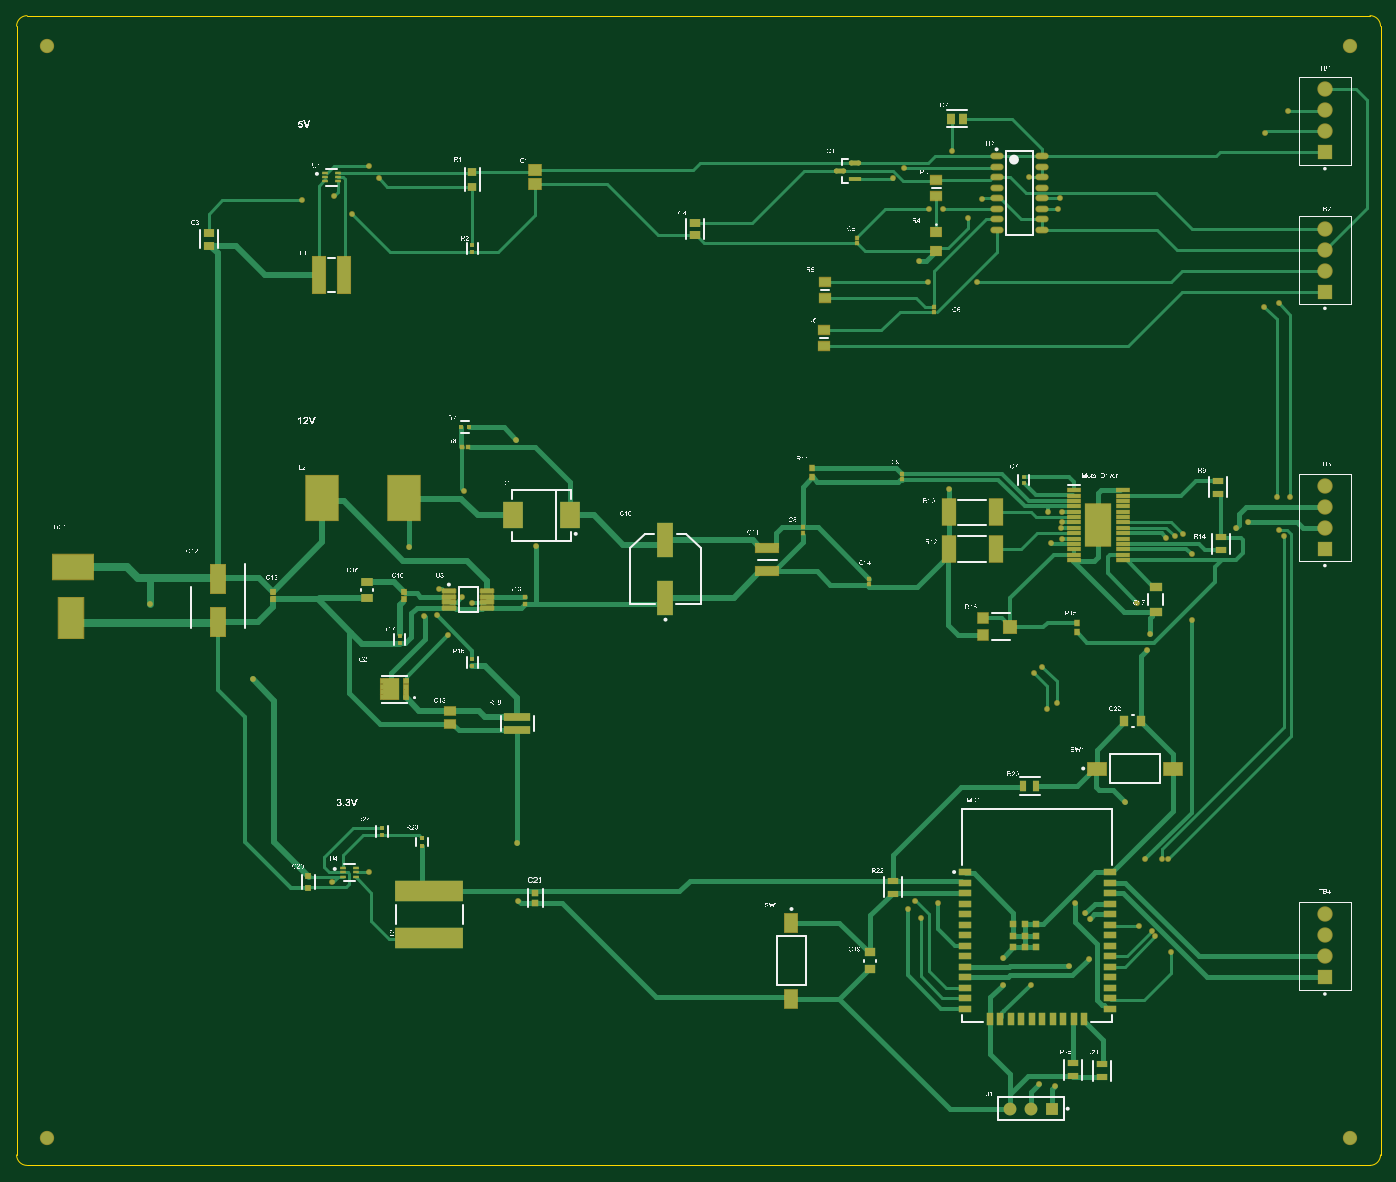
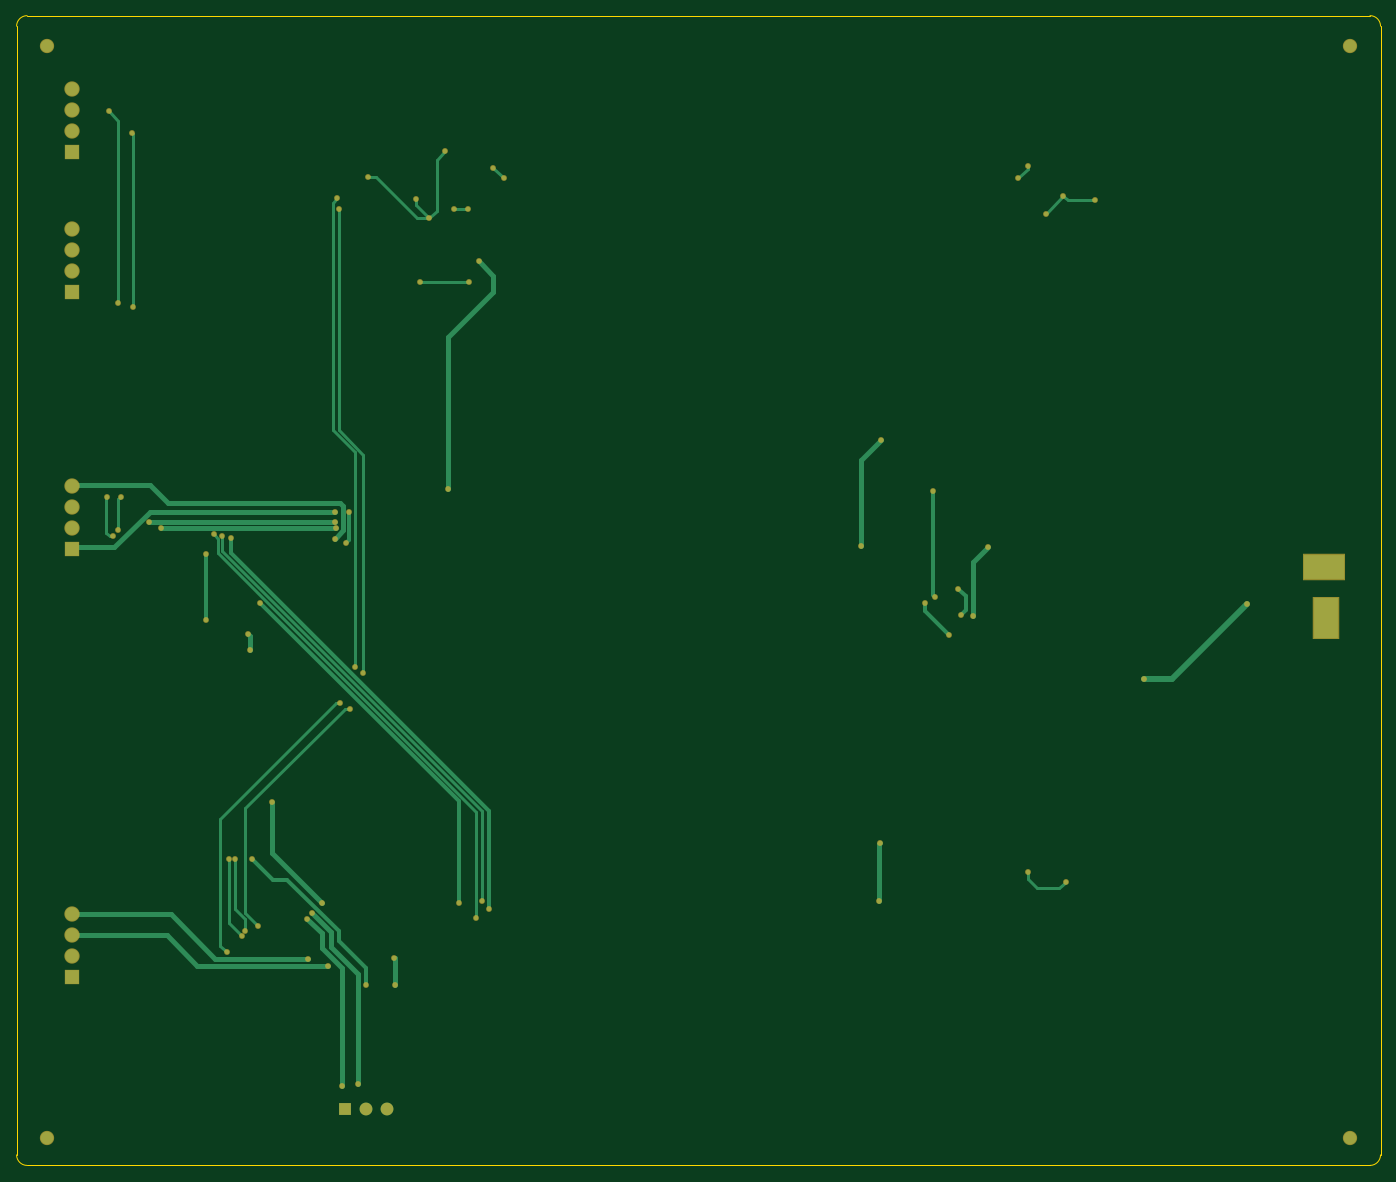
Circuit board: 9 layer files. Board 165.0 x 139.1 mm.
- bottom_copper: Test Footprints.GBL (6917 bytes)
- bottom_silk: Test Footprints.GBO (269 bytes)
- paste: Test Footprints.GBP (267 bytes)
- bottom_mask: Test Footprints.GBS (2981 bytes)
- outline: Test Footprints.GM1 (510 bytes)
- top_copper: Test Footprints.GTL (29143 bytes)
- top_silk: Test Footprints.GTO (512022 bytes)
- paste: Test Footprints.GTP (7495 bytes)
- top_mask: Test Footprints.GTS (10204 bytes)

=== bottom_copper: Test Footprints.GBL (6917 bytes, source omitted) ===
=== bottom_silk: Test Footprints.GBO ===
G04*
G04 #@! TF.GenerationSoftware,Altium Limited,Altium Designer,24.10.1 (45)*
G04*
G04 Layer_Color=32896*
%FSLAX25Y25*%
%MOIN*%
G70*
G04*
G04 #@! TF.SameCoordinates,253C2AE7-DEF5-4279-9A70-D321F830DA34*
G04*
G04*
G04 #@! TF.FilePolarity,Positive*
G04*
G01*
G75*
M02*

=== paste: Test Footprints.GBP ===
G04*
G04 #@! TF.GenerationSoftware,Altium Limited,Altium Designer,24.10.1 (45)*
G04*
G04 Layer_Color=128*
%FSLAX25Y25*%
%MOIN*%
G70*
G04*
G04 #@! TF.SameCoordinates,253C2AE7-DEF5-4279-9A70-D321F830DA34*
G04*
G04*
G04 #@! TF.FilePolarity,Positive*
G04*
G01*
G75*
M02*

=== bottom_mask: Test Footprints.GBS ===
G04*
G04 #@! TF.GenerationSoftware,Altium Limited,Altium Designer,24.10.1 (45)*
G04*
G04 Layer_Color=16711935*
%FSLAX25Y25*%
%MOIN*%
G70*
G04*
G04 #@! TF.SameCoordinates,253C2AE7-DEF5-4279-9A70-D321F830DA34*
G04*
G04*
G04 #@! TF.FilePolarity,Negative*
G04*
G01*
G75*
%ADD95C,0.06800*%
%ADD96R,0.07296X0.07296*%
%ADD97C,0.07296*%
%ADD98R,0.20485X0.12611*%
%ADD99R,0.12611X0.20485*%
%ADD100C,0.06102*%
%ADD101R,0.06102X0.06102*%
%ADD102C,0.02769*%
D95*
X715000Y57500D02*
D03*
X94500D02*
D03*
X715000Y577500D02*
D03*
X94500D02*
D03*
D96*
X703000Y460500D02*
D03*
Y527000D02*
D03*
Y134000D02*
D03*
X703000Y338000D02*
D03*
D97*
X703000Y470500D02*
D03*
Y480500D02*
D03*
Y490500D02*
D03*
Y537000D02*
D03*
Y547000D02*
D03*
Y557000D02*
D03*
Y164000D02*
D03*
Y154000D02*
D03*
Y144000D02*
D03*
X703000Y348000D02*
D03*
Y358000D02*
D03*
Y368000D02*
D03*
D98*
X107000Y329500D02*
D03*
D99*
X106000Y305000D02*
D03*
D100*
X553000Y71500D02*
D03*
X563000D02*
D03*
D101*
X573000D02*
D03*
D102*
X297000Y312500D02*
D03*
X578000Y343000D02*
D03*
X577500Y348000D02*
D03*
X578000Y351000D02*
D03*
X613500Y312500D02*
D03*
X575500Y264500D02*
D03*
X570500Y262000D02*
D03*
X519000Y169500D02*
D03*
X510500Y162500D02*
D03*
X192500Y276000D02*
D03*
X143661Y311839D02*
D03*
X549780Y143500D02*
D03*
X549500Y130500D02*
D03*
X318500Y198000D02*
D03*
X319000Y170500D02*
D03*
X230000Y179500D02*
D03*
X248000Y184000D02*
D03*
X572500Y341000D02*
D03*
X571000Y355500D02*
D03*
X281000Y319000D02*
D03*
X674500Y536000D02*
D03*
X685500Y546500D02*
D03*
X681000Y455000D02*
D03*
X674000Y453500D02*
D03*
X686500Y363000D02*
D03*
X680000D02*
D03*
X683500Y344000D02*
D03*
X681000Y347000D02*
D03*
X625500Y190500D02*
D03*
X628500D02*
D03*
X629500Y146000D02*
D03*
X620553Y156053D02*
D03*
X622250Y153750D02*
D03*
X608000Y217500D02*
D03*
X584000Y169500D02*
D03*
X581186Y139500D02*
D03*
X590500Y143000D02*
D03*
X504500Y166500D02*
D03*
X568500Y282000D02*
D03*
X627500Y343500D02*
D03*
X617500Y190500D02*
D03*
X589000Y164500D02*
D03*
X639500Y304000D02*
D03*
Y335500D02*
D03*
X563000Y130500D02*
D03*
X591000Y162000D02*
D03*
X614500Y158500D02*
D03*
X564500Y279000D02*
D03*
X577911Y355823D02*
D03*
X576000Y500000D02*
D03*
X577000Y505000D02*
D03*
X508000Y170500D02*
D03*
X618500Y290000D02*
D03*
X635500Y345000D02*
D03*
X631500Y344000D02*
D03*
X619500Y297500D02*
D03*
X509500Y475000D02*
D03*
X523890Y366390D02*
D03*
X574500Y82500D02*
D03*
X567000Y83500D02*
D03*
X666500Y351000D02*
D03*
X660500Y348000D02*
D03*
X327500Y339617D02*
D03*
X318000Y390000D02*
D03*
X267000Y339000D02*
D03*
X274000Y306000D02*
D03*
X292000Y315000D02*
D03*
X285500Y297000D02*
D03*
X280000Y306500D02*
D03*
X293000Y365500D02*
D03*
X537500Y465000D02*
D03*
X514000D02*
D03*
X533000Y495500D02*
D03*
X539500Y504500D02*
D03*
X525500Y527500D02*
D03*
X562000Y515000D02*
D03*
X514500Y500000D02*
D03*
X521000D02*
D03*
X502500Y519500D02*
D03*
X497500Y514500D02*
D03*
X239500Y497500D02*
D03*
X248000Y520500D02*
D03*
X252500Y514500D02*
D03*
X231000Y506000D02*
D03*
X216000Y504000D02*
D03*
M02*

=== outline: Test Footprints.GM1 ===
G04*
G04 #@! TF.GenerationSoftware,Altium Limited,Altium Designer,24.10.1 (45)*
G04*
G04 Layer_Color=0*
%FSLAX25Y25*%
%MOIN*%
G70*
G04*
G04 #@! TF.SameCoordinates,253C2AE7-DEF5-4279-9A70-D321F830DA34*
G04*
G04*
G04 #@! TF.FilePolarity,Positive*
G04*
G01*
G75*
%ADD119C,0.00100*%
D119*
X80000Y49500D02*
G03*
X85000Y44500I5000J0D01*
G01*
X724500D01*
D02*
G03*
X729500Y49500I0J5000D01*
G01*
Y587000D01*
D02*
G03*
X724500Y592000I-5000J0D01*
G01*
X85000D01*
D02*
G03*
X80000Y587000I0J-5000D01*
G01*
Y49500D01*
M02*

=== top_copper: Test Footprints.GTL (29143 bytes, source omitted) ===
=== top_silk: Test Footprints.GTO (512022 bytes, source omitted) ===
=== paste: Test Footprints.GTP (7495 bytes, source omitted) ===
=== top_mask: Test Footprints.GTS (10204 bytes, source omitted) ===
